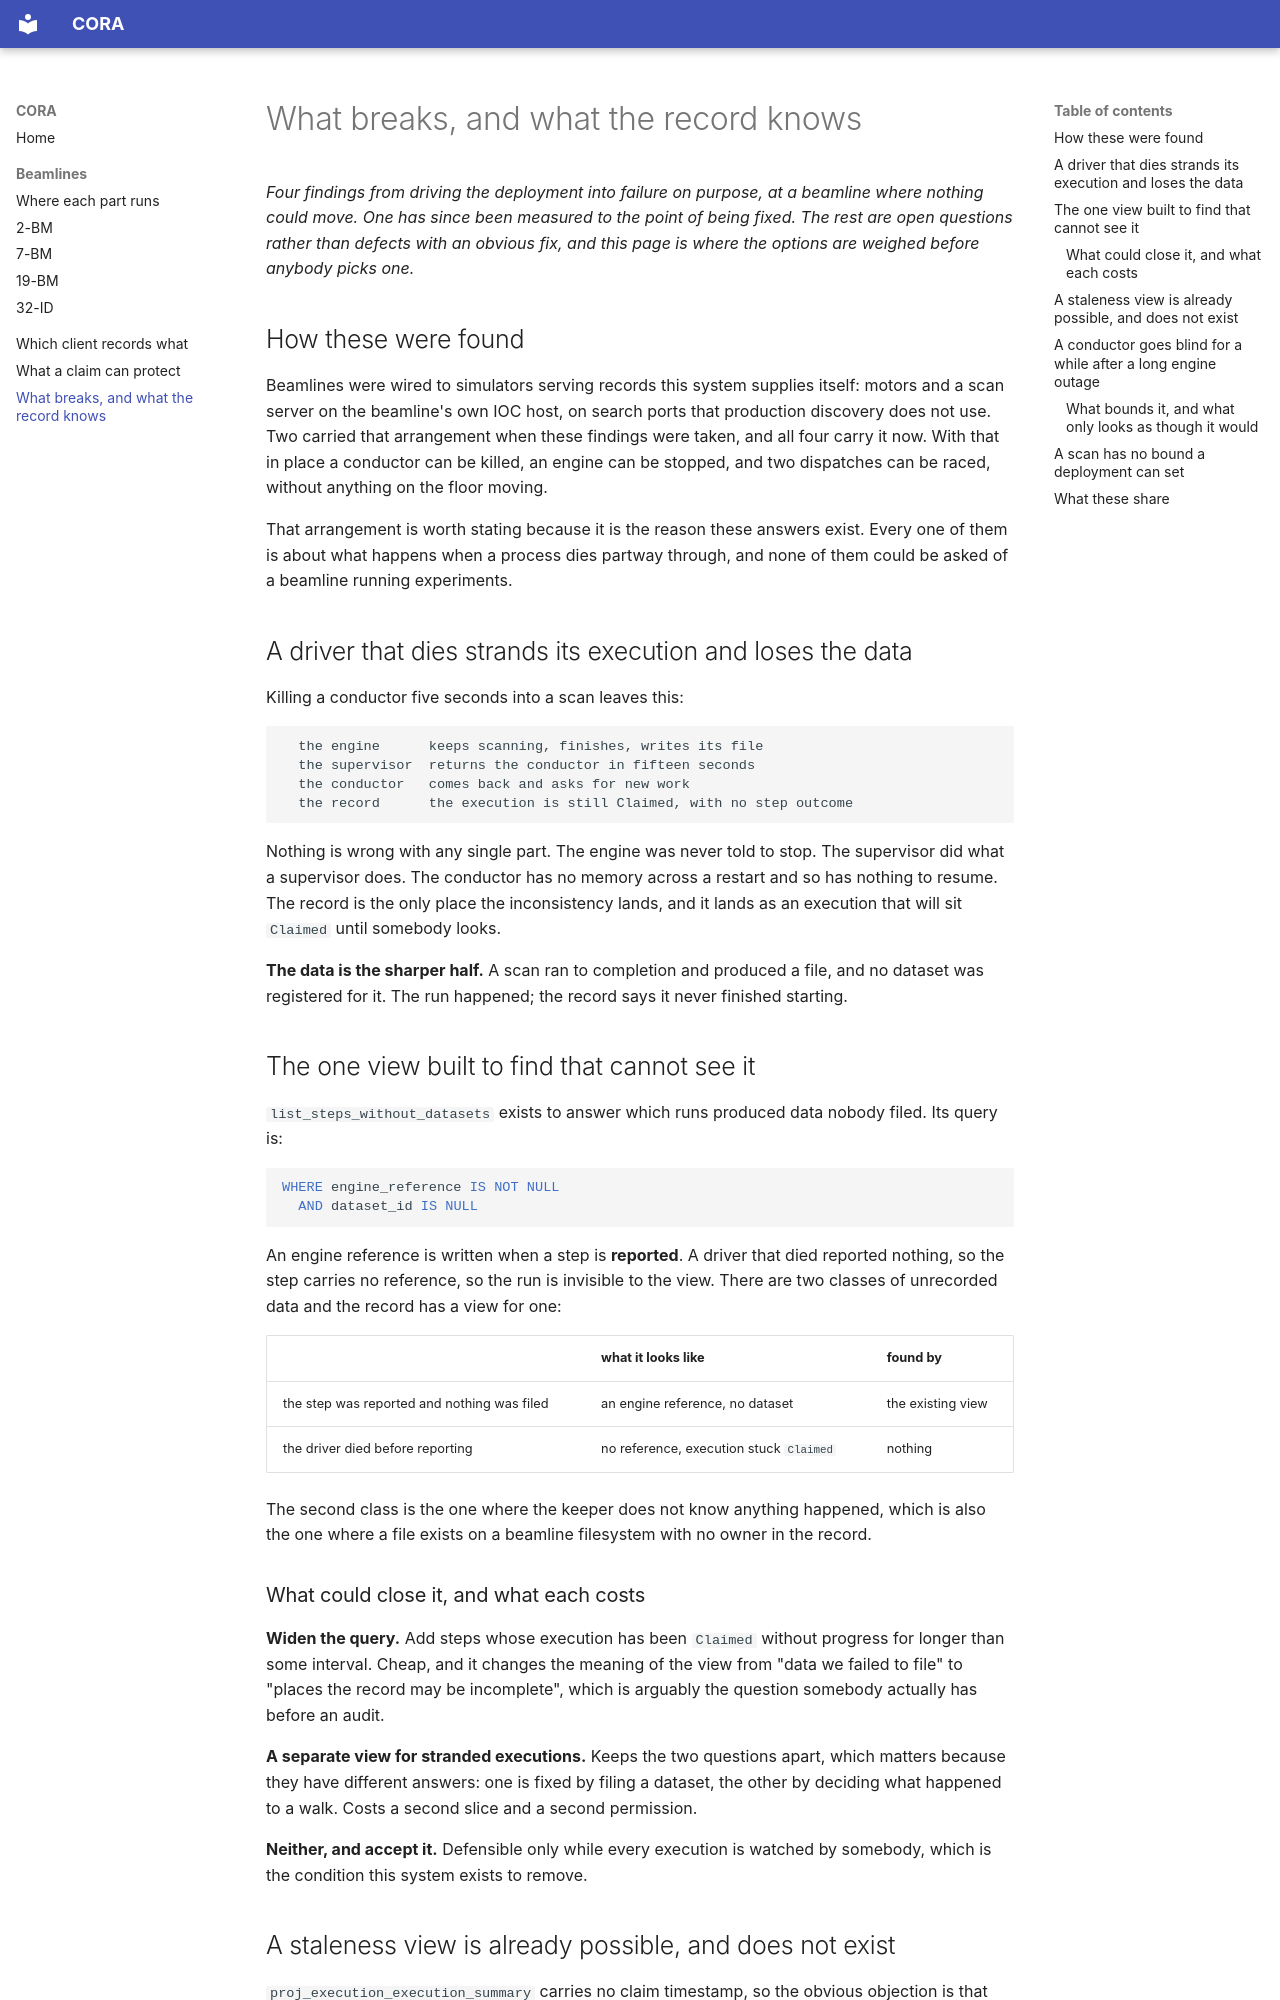

repository: open-cora/cora · page: failure/index.html · generator: mkdocs

# What breaks, and what the record knows

*Four findings from driving the deployment into failure on purpose, at a
beamline where nothing could move. One has since been measured to the point
of being fixed. The rest are open questions rather than defects with an
obvious fix, and this page is where the options are weighed before anybody
picks one.*

## How these were found

Beamlines were wired to simulators serving records this system supplies
itself: motors and a scan server on the beamline's own IOC host, on search
ports that production discovery does not use. Two carried that arrangement
when these findings were taken, and all four carry it now. With that in
place a conductor can be killed, an engine can be stopped, and two
dispatches can be raced, without anything on the floor moving.

That arrangement is worth stating because it is the reason these answers
exist. Every one of them is about what happens when a process dies partway
through, and none of them could be asked of a beamline running experiments.

## A driver that dies strands its execution and loses the data

Killing a conductor five seconds into a scan leaves this:

```
  the engine      keeps scanning, finishes, writes its file
  the supervisor  returns the conductor in fifteen seconds
  the conductor   comes back and asks for new work
  the record      the execution is still Claimed, with no step outcome
```

Nothing is wrong with any single part. The engine was never told to stop. The
supervisor did what a supervisor does. The conductor has no memory across a
restart and so has nothing to resume. The record is the only place the
inconsistency lands, and it lands as an execution that will sit `Claimed`
until somebody looks.

**The data is the sharper half.** A scan ran to completion and produced a
file, and no dataset was registered for it. The run happened; the record says
it never finished starting.

## The one view built to find that cannot see it

`list_steps_without_datasets` exists to answer which runs produced data
nobody filed. Its query is:

```sql
WHERE engine_reference IS NOT NULL
  AND dataset_id IS NULL
```

An engine reference is written when a step is **reported**. A driver that
died reported nothing, so the step carries no reference, so the run is
invisible to the view. There are two classes of unrecorded data and the
record has a view for one:

| | what it looks like | found by |
| --- | --- | --- |
| the step was reported and nothing was filed | an engine reference, no dataset | the existing view |
| the driver died before reporting | no reference, execution stuck `Claimed` | nothing |

The second class is the one where the keeper does not know anything happened,
which is also the one where a file exists on a beamline filesystem with no
owner in the record.

### What could close it, and what each costs

**Widen the query.** Add steps whose execution has been `Claimed` without
progress for longer than some interval. Cheap, and it changes the meaning of
the view from "data we failed to file" to "places the record may be
incomplete", which is arguably the question somebody actually has before an
audit.

**A separate view for stranded executions.** Keeps the two questions apart,
which matters because they have different answers: one is fixed by filing a
dataset, the other by deciding what happened to a walk. Costs a second slice
and a second permission.

**Neither, and accept it.** Defensible only while every execution is watched
by somebody, which is the condition this system exists to remove.
